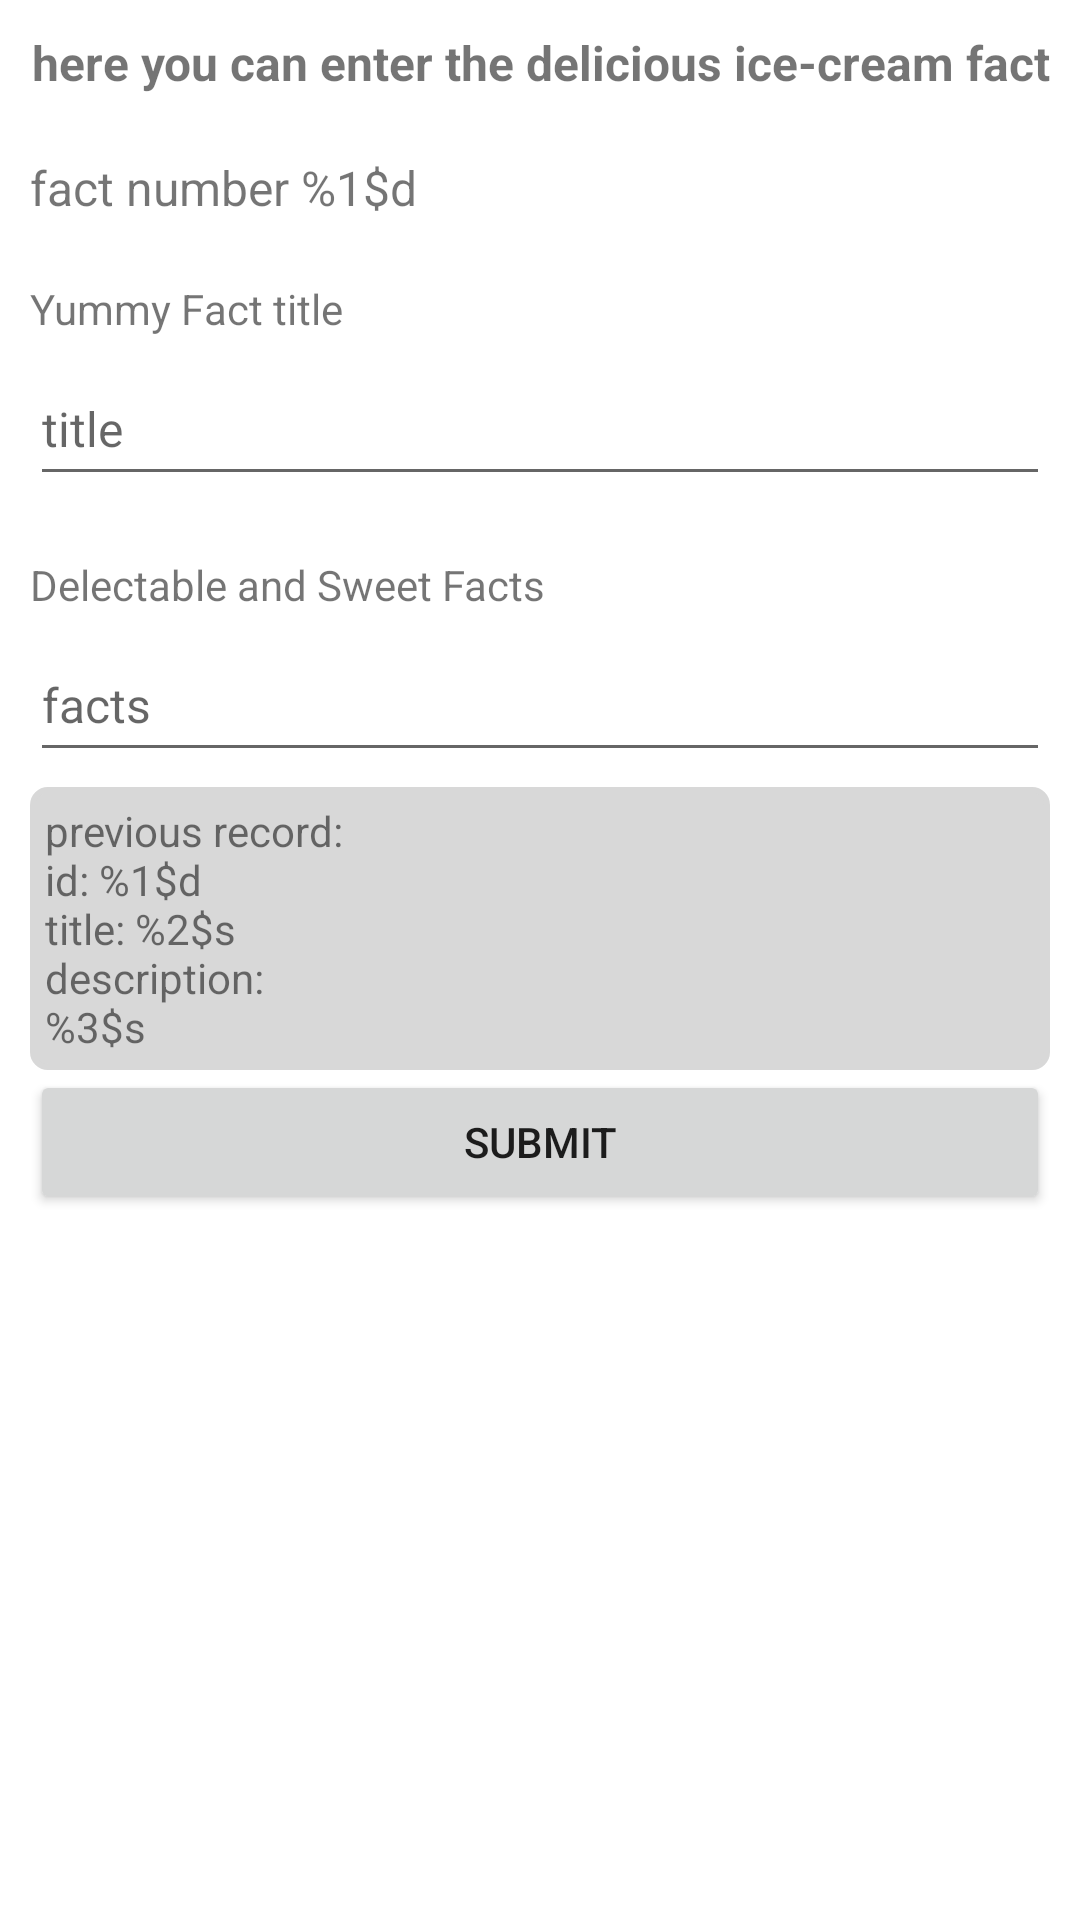

Here is an Android app screen rendered from its layout file. Give the layout XML and the strings, colors and styles it references.
<!-- AndroidManifest.xml: application theme Theme.HelloWorld -->
<!-- res/layout/fragment_sql_lite_database.xml -->
<?xml version="1.0" encoding="utf-8"?>
<LinearLayout xmlns:android="http://schemas.android.com/apk/res/android"
    xmlns:tools="http://schemas.android.com/tools"
    android:layout_width="match_parent"
    android:layout_height="match_parent"
    android:orientation="vertical"
    android:padding="10dp"
    tools:context=".fragments.leaves.SqlLiteDatabaseFragment">

    <TextView
        android:id="@+id/textView3"
        android:layout_width="match_parent"
        android:layout_height="wrap_content"
        android:gravity="center_horizontal"
        android:text="@string/here_you_can_enter_the_delicious_ice_cream_fact"
        android:textSize="16sp"
        android:textStyle="bold" />

    <ScrollView
        android:layout_width="match_parent"
        android:layout_height="match_parent">

        <LinearLayout
            android:layout_width="match_parent"
            android:layout_height="wrap_content"
            android:orientation="vertical" >

            <TextView
                android:id="@+id/factNoLabel"
                android:layout_width="match_parent"
                android:layout_height="wrap_content"
                android:layout_marginTop="20dp"
                android:text="@string/fact_number_d"
                android:textSize="16sp" />

            <TextView
                android:id="@+id/factTitleLabel"
                android:layout_width="match_parent"
                android:layout_height="wrap_content"
                android:layout_marginTop="20dp"
                android:text="@string/yummy_fact_title" />

            <EditText
                android:id="@+id/factTitleEBox"
                android:layout_width="match_parent"
                android:layout_height="wrap_content"
                android:layout_marginTop="5dp"
                android:ems="10"
                android:hint="@string/title"
                android:importantForAutofill="no"
                android:inputType="textPersonName"
                android:minHeight="48dp"
                android:textSize="16sp" />

            <TextView
                android:id="@+id/factsLabel"
                android:layout_width="match_parent"
                android:layout_height="wrap_content"
                android:layout_marginTop="20dp"
                android:text="@string/delectable_and_sweet_facts"
                android:textSize="14sp" />

            <EditText
                android:id="@+id/factsEBox"
                android:layout_width="match_parent"
                android:layout_height="wrap_content"
                android:layout_marginTop="5dp"
                android:ems="10"
                android:hint="@string/facts"
                android:importantForAutofill="no"
                android:inputType="textMultiLine|textCapSentences"
                android:minHeight="48dp"
                android:textSize="16sp" />

            <TextView
                android:id="@+id/results"
                android:layout_width="match_parent"
                android:layout_height="wrap_content"
                android:layout_marginTop="5dp"
                android:background="@drawable/boarder"
                android:backgroundTint="@color/gray"
                android:padding="5dp"
                android:text="@string/results" />

            <Button
                android:id="@+id/submitFact"
                android:layout_width="match_parent"
                android:layout_height="wrap_content"
                android:text="@string/submit" />

        </LinearLayout>
    </ScrollView>

</LinearLayout>
<!-- resources referenced by this layout -->
<resources>
  <color name="gray">#D8D8D8</color>
  <!-- drawable boarder (drawable) -->
  <?xml version="1.0" encoding="utf-8"?>
  <shape xmlns:android="http://schemas.android.com/apk/res/android"
      android:shape="rectangle" >
  
      
      <solid
          android:color="#ffffff" >
      </solid>
  
      
      <stroke
          android:width="2dp"
          android:color="#000000" >
      </stroke>
  
      
      <corners
          android:radius="5dp">
      </corners>
  
  </shape>
  <string name="delectable_and_sweet_facts">Delectable and Sweet Facts</string>
  <string name="fact_number_d">fact number %1$d</string>
  <string name="facts">facts</string>
  <string name="here_you_can_enter_the_delicious_ice_cream_fact">here you can enter the delicious ice-cream fact</string>
  <string name="results">previous record:\nid: %1$d \ntitle: %2$s \ndescription: \n%3$s</string>
  <string name="submit">Submit</string>
  <string name="title">title</string>
  <string name="yummy_fact_title">Yummy Fact title</string>
  <style name="Theme.HelloWorld" parent="Theme.MaterialComponents.DayNight.DarkActionBar">
          
          <item name="colorPrimary">@color/purple_500</item>
          <item name="colorPrimaryVariant">@color/purple_700</item>
          <item name="colorOnPrimary">@color/white</item>
          
          <item name="colorSecondary">@color/teal_200</item>
          <item name="colorSecondaryVariant">@color/teal_700</item>
          <item name="colorOnSecondary">@color/black</item>
          
          <item name="android:statusBarColor">?attr/colorPrimaryVariant</item>
          
  
          <item name="bottomSheetDialogTheme">@style/AppBottomSheetDialogTheme</item>
      </style>
  <color name="purple_500">#FF6200EE</color>
  <color name="purple_700">#FF3700B3</color>
  <color name="white">#FFFFFFFF</color>
  <color name="teal_200">#FF03DAC5</color>
  <color name="teal_700">#FF018786</color>
  <color name="black">#FF000000</color>
  <style name="AppBottomSheetDialogTheme" parent="Theme.Design.Light.BottomSheetDialog">
          <item name="bottomSheetStyle">@style/AppModalStyle</item>
      </style>
  <style name="AppModalStyle" parent="Widget.Design.BottomSheet.Modal">
          <item name="android:background">@drawable/bottom_sheet_corner</item>
      </style>
  <!-- drawable bottom_sheet_corner (drawable) -->
  <?xml version="1.0" encoding="utf-8"?>
  <shape xmlns:android="http://schemas.android.com/apk/res/android">
      <corners
          android:topRightRadius="@dimen/radios_medium"
          android:topLeftRadius="@dimen/radios_medium" />
  
      <solid
          android:color="@color/white"/>
  
  </shape>
  <dimen name="radios_medium">15dp</dimen>
</resources>
